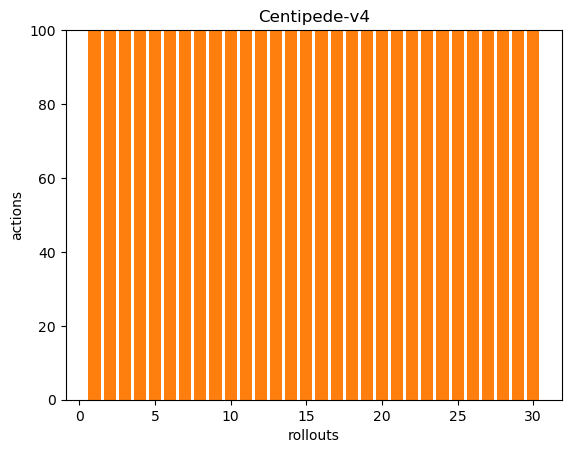

The file beside this chart, header and first rows:
0, 276, 0, 0, 0, 0, 0, 0, 0, 0, 0, 0, 0, 0, 0, 0, 0, 0
0, 283, 0, 0, 0, 0, 0, 0, 0, 0, 0, 0, 0, 0, 0, 0, 0, 0
0, 278, 0, 0, 0, 0, 0, 0, 0, 0, 0, 0, 0, 0, 0, 0, 0, 0
0, 277, 0, 0, 0, 0, 0, 0, 0, 0, 0, 0, 0, 0, 0, 0, 0, 0
0, 277, 0, 0, 0, 0, 0, 0, 0, 0, 0, 0, 0, 0, 0, 0, 0, 0
0, 274, 0, 0, 0, 0, 0, 0, 0, 0, 0, 0, 0, 0, 0, 0, 0, 0
0, 278, 0, 0, 0, 0, 0, 0, 0, 0, 0, 0, 0, 0, 0, 0, 0, 0
0, 279, 0, 0, 0, 0, 0, 0, 0, 0, 0, 0, 0, 0, 0, 0, 0, 0
0, 276, 0, 0, 0, 0, 0, 0, 0, 0, 0, 0, 0, 0, 0, 0, 0, 0
0, 274, 0, 0, 0, 0, 0, 0, 0, 0, 0, 0, 0, 0, 0, 0, 0, 0
0, 281, 0, 0, 0, 0, 0, 0, 0, 0, 0, 0, 0, 0, 0, 0, 0, 0
0, 277, 0, 0, 0, 0, 0, 0, 0, 0, 0, 0, 0, 0, 0, 0, 0, 0
0, 275, 0, 0, 0, 0, 0, 0, 0, 0, 0, 0, 0, 0, 0, 0, 0, 0
0, 277, 0, 0, 0, 0, 0, 0, 0, 0, 0, 0, 0, 0, 0, 0, 0, 0
0, 277, 0, 0, 0, 0, 0, 0, 0, 0, 0, 0, 0, 0, 0, 0, 0, 0
0, 283, 0, 0, 0, 0, 0, 0, 0, 0, 0, 0, 0, 0, 0, 0, 0, 0
0, 278, 0, 0, 0, 0, 0, 0, 0, 0, 0, 0, 0, 0, 0, 0, 0, 0
0, 272, 0, 0, 0, 0, 0, 0, 0, 0, 0, 0, 0, 0, 0, 0, 0, 0
0, 272, 0, 0, 0, 0, 0, 0, 0, 0, 0, 0, 0, 0, 0, 0, 0, 0
0, 278, 0, 0, 0, 0, 0, 0, 0, 0, 0, 0, 0, 0, 0, 0, 0, 0
0, 277, 0, 0, 0, 0, 0, 0, 0, 0, 0, 0, 0, 0, 0, 0, 0, 0
0, 276, 0, 0, 0, 0, 0, 0, 0, 0, 0, 0, 0, 0, 0, 0, 0, 0
0, 277, 0, 0, 0, 0, 0, 0, 0, 0, 0, 0, 0, 0, 0, 0, 0, 0
0, 272, 0, 0, 0, 0, 0, 0, 0, 0, 0, 0, 0, 0, 0, 0, 0, 0
0, 277, 0, 0, 0, 0, 0, 0, 0, 0, 0, 0, 0, 0, 0, 0, 0, 0
0, 274, 0, 0, 0, 0, 0, 0, 0, 0, 0, 0, 0, 0, 0, 0, 0, 0
0, 277, 0, 0, 0, 0, 0, 0, 0, 0, 0, 0, 0, 0, 0, 0, 0, 0
0, 274, 0, 0, 0, 0, 0, 0, 0, 0, 0, 0, 0, 0, 0, 0, 0, 0
0, 279, 0, 0, 0, 0, 0, 0, 0, 0, 0, 0, 0, 0, 0, 0, 0, 0
0, 279, 0, 0, 0, 0, 0, 0, 0, 0, 0, 0, 0, 0, 0, 0, 0, 0
